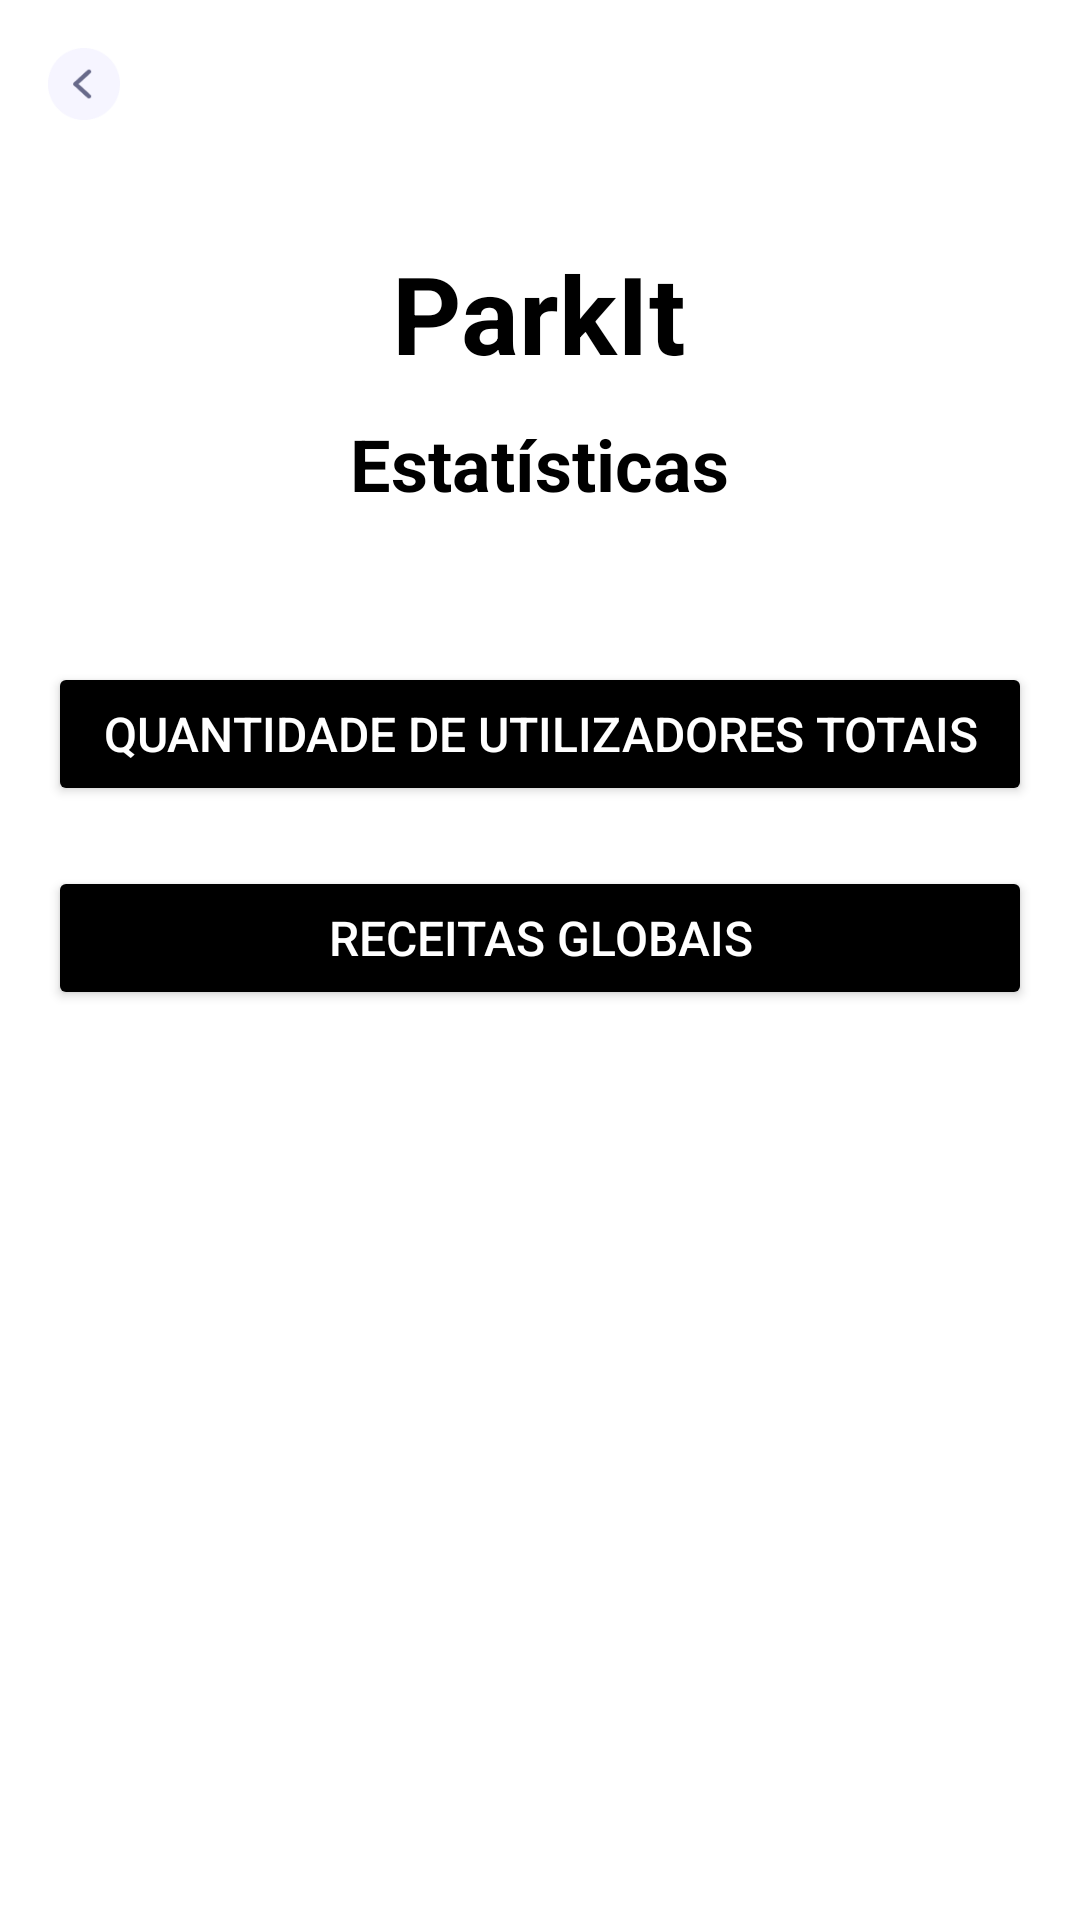

Reconstruct the res/layout file that produces this screen, plus the resources it refers to.
<!-- AndroidManifest.xml: application theme Theme.Parkit -->
<!-- res/layout/admin_estatisticas.xml -->
<?xml version="1.0" encoding="utf-8"?>
<LinearLayout xmlns:android="http://schemas.android.com/apk/res/android"
    android:layout_width="match_parent"
    android:layout_height="match_parent"
    android:orientation="vertical"
    android:padding="16dp"
    android:background="#FFFFFF">

    <ImageButton
        android:id="@+id/btnBack"
        android:layout_width="24dp"
        android:layout_height="24dp"
        android:layout_alignParentStart="true"
        android:layout_centerVertical="true"
        android:background="@null"
        android:contentDescription="Voltar"
        android:scaleType="fitCenter"
        android:src="@drawable/ic_return" />

    <TextView
        android:id="@+id/textTitle"
        android:layout_width="wrap_content"
        android:layout_height="wrap_content"
        android:layout_gravity="center_horizontal"
        android:layout_marginTop="40dp"
        android:text="ParkIt"
        android:textColor="#000000"
        android:textSize="36sp"
        android:textStyle="bold" />

    <TextView
        android:id="@+id/textSubtitle"
        android:layout_width="wrap_content"
        android:layout_height="wrap_content"
        android:layout_gravity="center_horizontal"
        android:layout_marginTop="10dp"
        android:text="Estatísticas"
        android:textColor="#000000"
        android:textSize="24sp"
        android:textStyle="bold" />

    <Space
        android:layout_width="match_parent"
        android:layout_height="50dp" />

    <Button
        android:id="@+id/buttonUserCount"
        android:layout_width="match_parent"
        android:layout_height="wrap_content"
        android:layout_marginBottom="20dp"
        android:backgroundTint="#000000"
        android:text="Quantidade de utilizadores totais"
        android:textColor="#FFFFFF"
        android:textSize="16sp" />

    <Button
        android:id="@+id/buttonGlobalRevenue"
        android:layout_width="match_parent"
        android:layout_height="wrap_content"
        android:layout_marginBottom="20dp"
        android:backgroundTint="#000000"
        android:text="Receitas Globais"
        android:textColor="#FFFFFF"
        android:textSize="16sp" />

</LinearLayout>
<!-- resources referenced by this layout -->
<resources>
  <!-- drawable ic_return: png bitmap (drawable, 1319 bytes) -->
  <style name="Theme.Parkit" parent="Base.Theme.Parkit" />
  <style name="Base.Theme.Parkit" parent="Theme.Material3.DayNight.NoActionBar">
          
          
      </style>
</resources>
